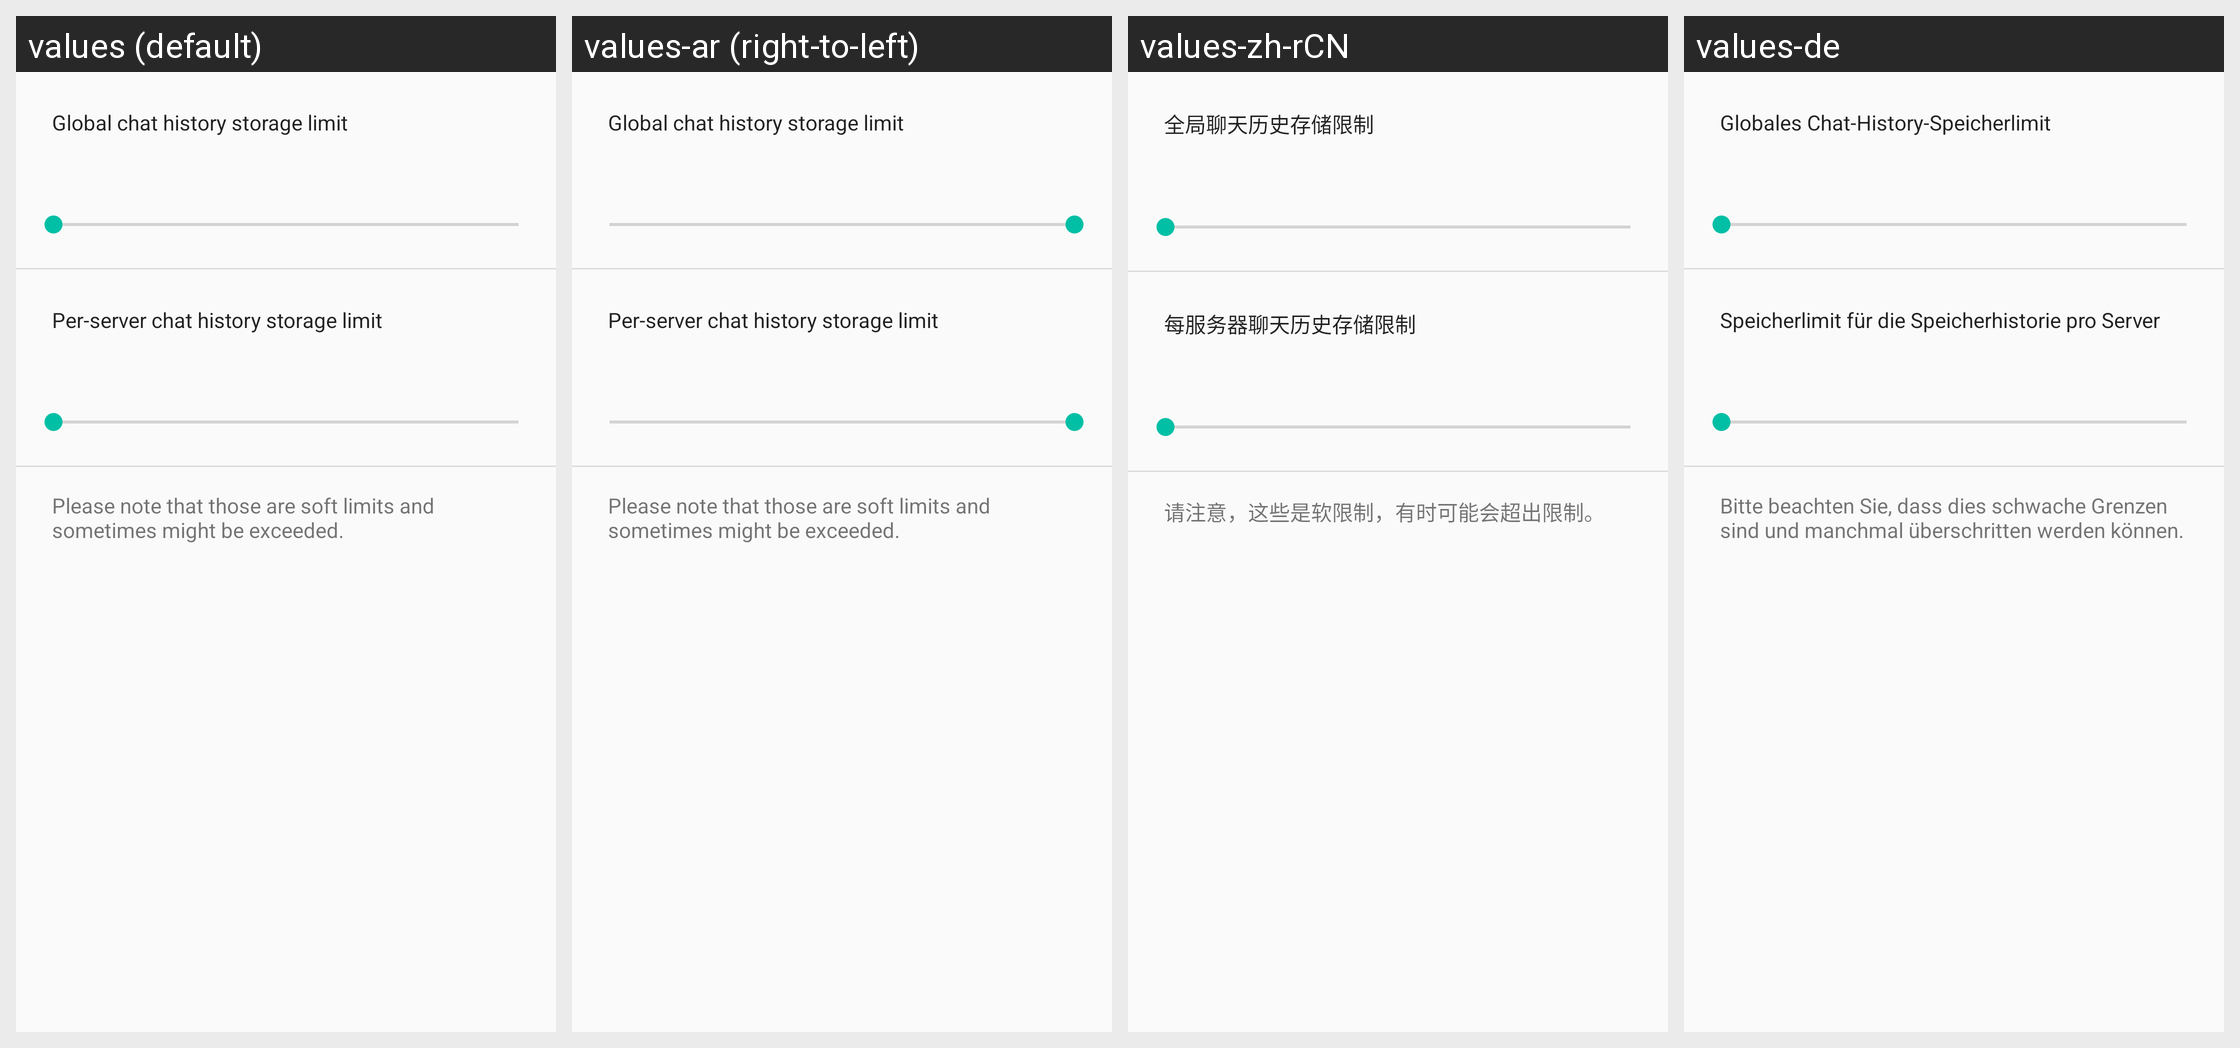

This grid shows one Android layout under several languages. Give, for every string resource on the screen, its name, the default text and each shown locale's text.
Android screen res/layout/settings_storage_limits_content.xml rendered under 4 locales, left to right: values (default), values-ar (right-to-left), values-zh-rCN, values-de. Device: Nexus 5 (rendered at 1080×1920; each locale shown at half size, 540×960, under a caption strip naming it); theme AppTheme.
Other locales in the repository, not shown: values-pl-rPL.
Strings drawn on this screen, with the default value and each locale's value (text and hints the layout hard-codes, and strings that could not be matched under every locale, appear in the picture but are not listed):

pref_storage_limit_global_title
  values: Global chat history storage limit
  values-ar: Global chat history storage limit
  values-zh-rCN: 全局聊天历史存储限制
  values-de: Globales Chat-History-Speicherlimit

pref_storage_limit_def_server_title
  values: Per-server chat history storage limit
  values-ar: Per-server chat history storage limit
  values-zh-rCN: 每服务器聊天历史存储限制
  values-de: Speicherlimit für die Speicherhistorie pro Server

pref_storage_limit_notice
  values: Please note that those are soft limits and sometimes might be exceeded.
  values-ar: Please note that those are soft limits and sometimes might be exceeded.
  values-zh-rCN: 请注意，这些是软限制，有时可能会超出限制。
  values-de: Bitte beachten Sie, dass dies schwache Grenzen sind und manchmal überschritten werden können.
